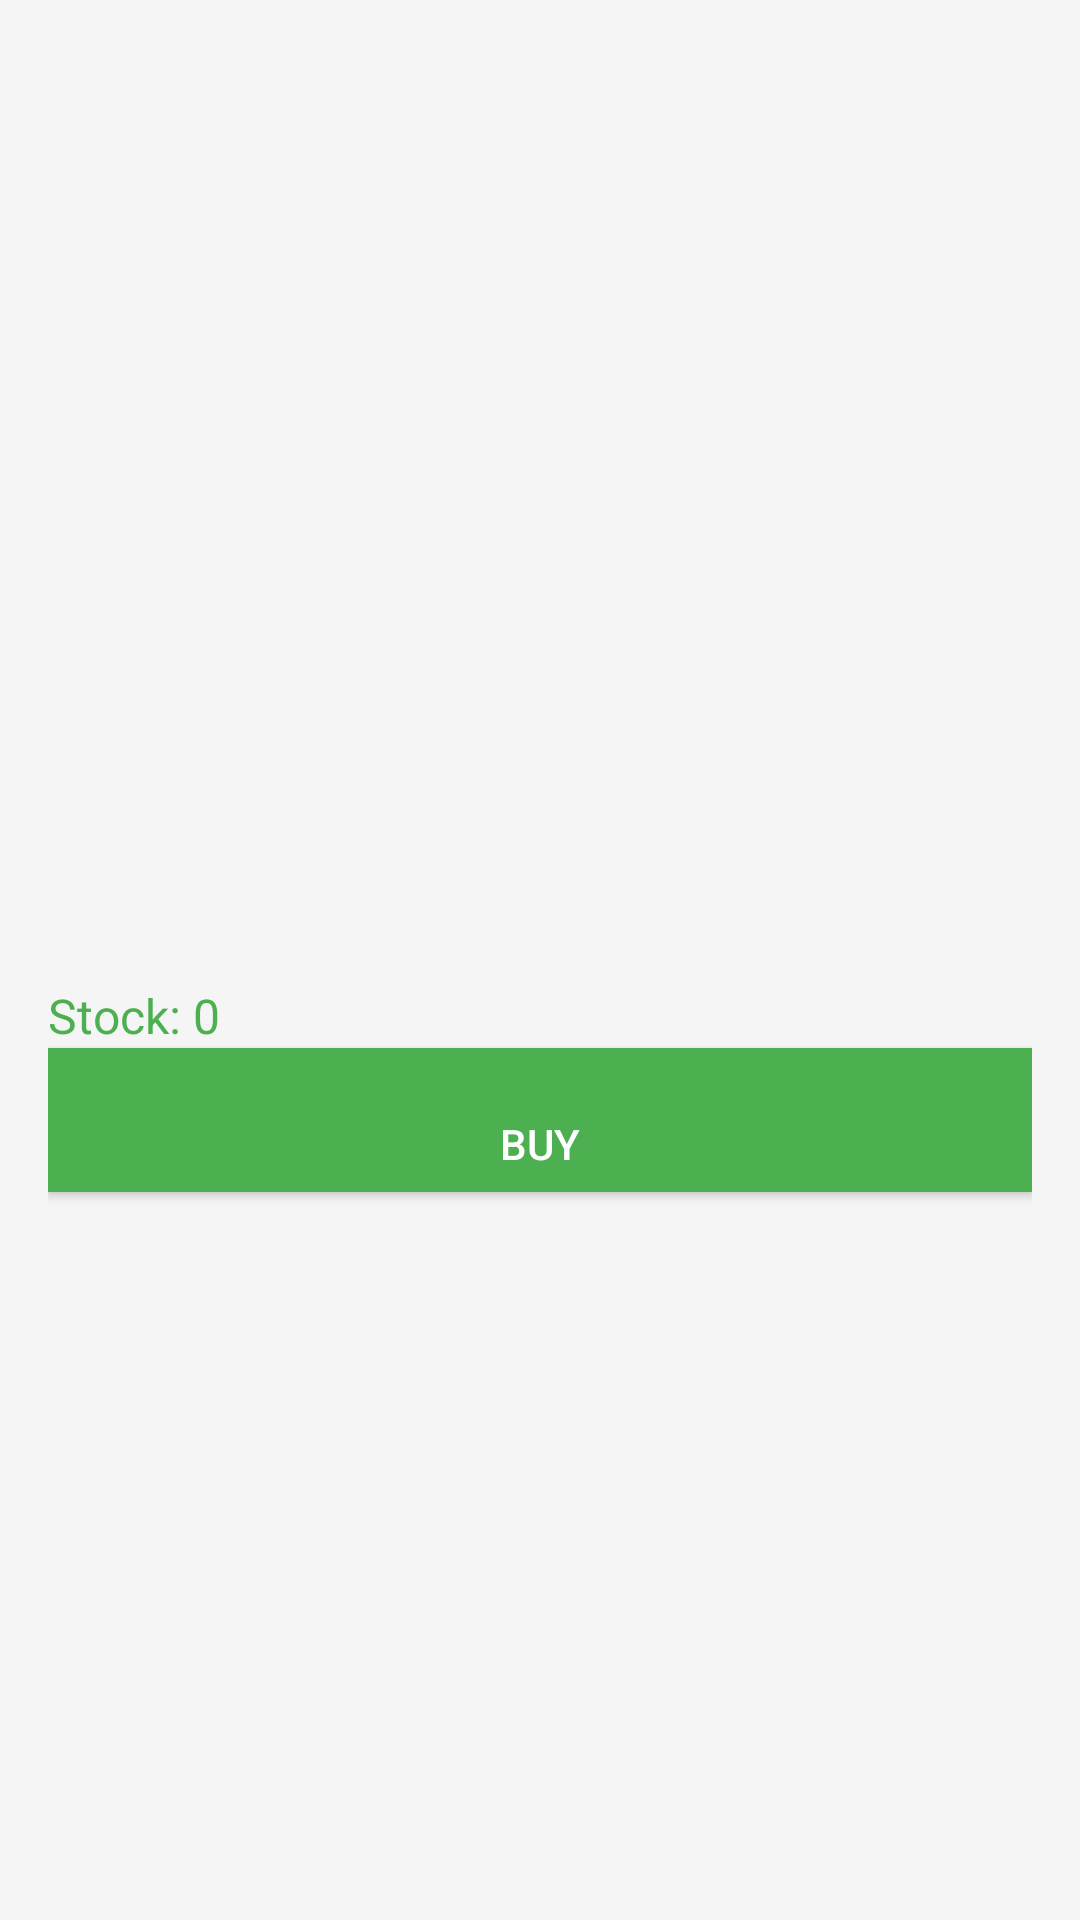

This screen was rendered from an Android layout file. Write that file and the resources it references.
<!-- AndroidManifest.xml: application theme Theme.FreshFind -->
<!-- res/layout/activity_product_detail.xml -->
<LinearLayout
    xmlns:android="http://schemas.android.com/apk/res/android"
    android:layout_width="match_parent"
    android:layout_height="match_parent"
    android:orientation="vertical"
    android:padding="16dp"
    android:background="#f5f5f5">

    
    <ImageView
        android:id="@+id/productImage"
        android:layout_width="match_parent"
        android:layout_height="200dp"
        android:scaleType="centerCrop"
        android:layout_marginBottom="16dp" />

    
    <TextView
        android:id="@+id/productName"
        android:layout_width="match_parent"
        android:layout_height="wrap_content"
        android:textSize="20sp"
        android:textStyle="bold"
        android:textColor="#333"
        android:paddingTop="8dp" />

    
    <TextView
        android:id="@+id/productPrice"
        android:layout_width="match_parent"
        android:layout_height="wrap_content"
        android:textSize="16sp"
        android:textColor="#E91E63"
        android:paddingTop="4dp" />

    
    <TextView
        android:id="@+id/productDescription"
        android:layout_width="match_parent"
        android:layout_height="wrap_content"
        android:textSize="14sp"
        android:textColor="#757575"
        android:paddingTop="8dp" />

    
    <TextView
        android:id="@+id/productStock"
        android:layout_width="match_parent"
        android:layout_height="wrap_content"
        android:textSize="16sp"
        android:textColor="#4CAF50"
        android:paddingTop="8dp"
        android:text="Stock: 0"
        android:visibility="visible" />

    
    <LinearLayout
        android:id="@+id/sellerInfoGroup"
        android:layout_width="match_parent"
        android:layout_height="wrap_content"
        android:orientation="vertical"
        android:paddingTop="16dp"
        android:visibility="gone"
        android:background="#fff"
        android:elevation="2dp"
        android:padding="12dp">

        <TextView
            android:id="@+id/sellerName"
            android:layout_width="match_parent"
            android:layout_height="wrap_content"
            android:textSize="16sp"
            android:textStyle="bold"
            android:textColor="#333"
            android:paddingBottom="8dp" />

        
    </LinearLayout>

    
    <Button
        android:id="@+id/buyButton"
        android:layout_width="match_parent"
        android:layout_height="wrap_content"
        android:text="Buy"
        android:textColor="#fff"
        android:background="#4CAF50"
        android:paddingTop="16dp" />
</LinearLayout>
<!-- resources referenced by this layout -->
<resources>
  <style name="Theme.FreshFind" parent="Theme.MaterialComponents.DayNight.DarkActionBar">
          
          <item name="colorPrimary">@color/purple_500</item>
          <item name="colorPrimaryVariant">@color/purple_700</item>
          <item name="colorOnPrimary">@color/white</item>
          
          <item name="colorSecondary">@color/teal_200</item>
          <item name="colorSecondaryVariant">@color/teal_700</item>
          <item name="colorOnSecondary">@color/black</item>
          
          <item name="android:statusBarColor">?attr/colorPrimaryVariant</item>
          
      </style>
  <color name="purple_500">#FF6200EE</color>
  <color name="purple_700">#FF3700B3</color>
  <color name="white">#FFFFFFFF</color>
  <color name="teal_200">#FF03DAC5</color>
  <color name="teal_700">#FF018786</color>
  <color name="black">#FF000000</color>
</resources>
